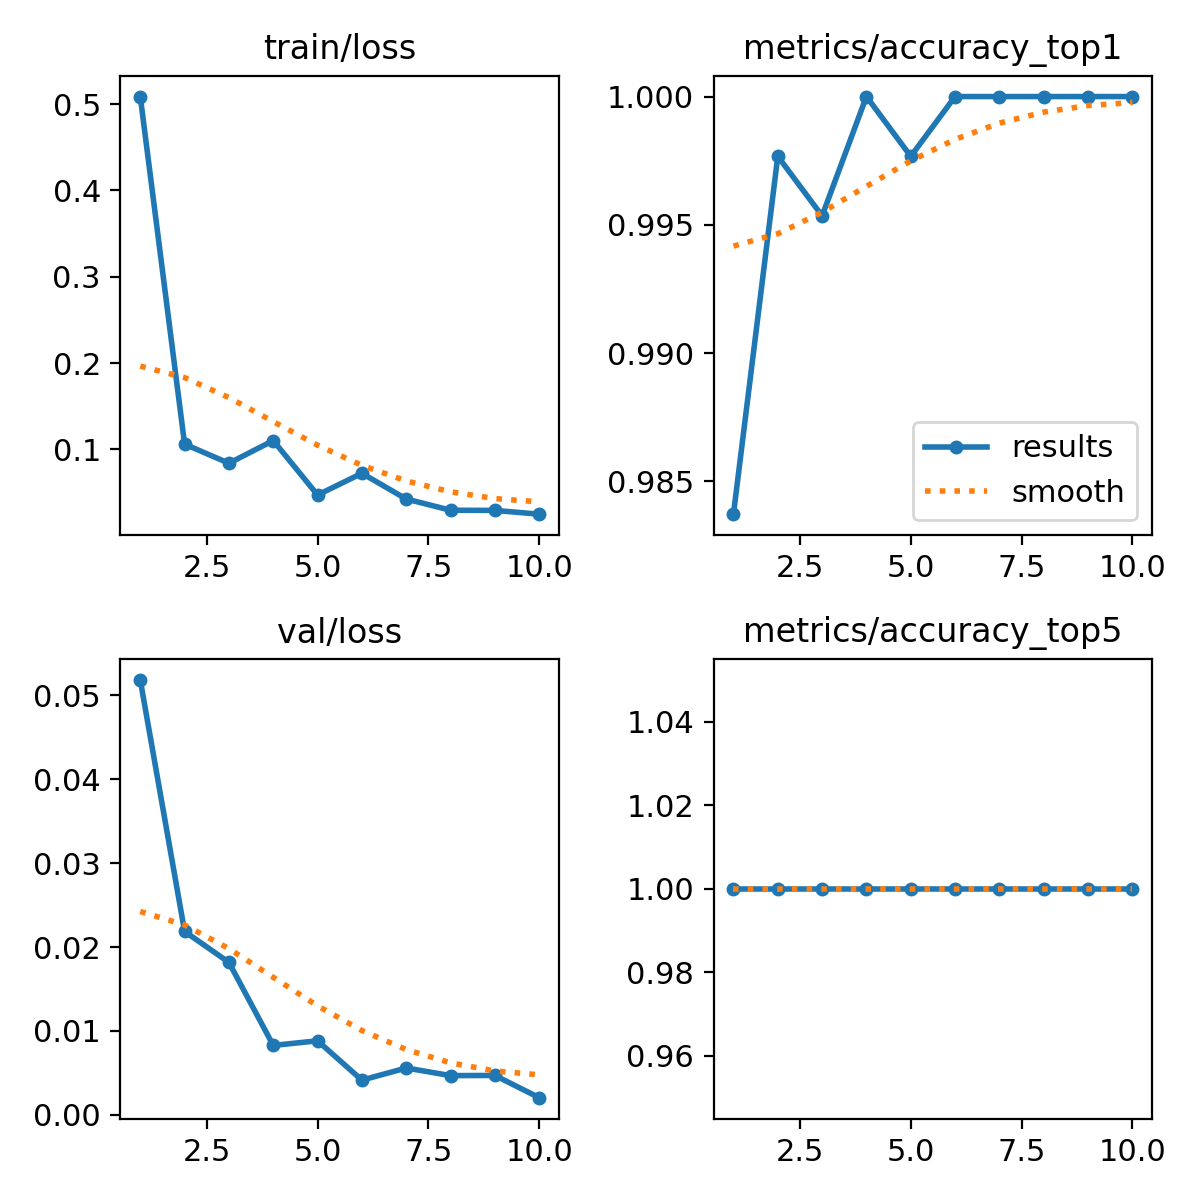

Source data for this figure (header and first rows):
epoch, time, train/loss, metrics/accuracy_top1, metrics/accuracy_top5, val/loss, lr/pg0, lr/pg1, lr/pg2
1, 12.66, 0.5088, 0.9837, 1, 0.05184, 0.0004713, 0.0004713, 0.0004713
2, 23.87, 0.1061, 0.9977, 1, 0.02187, 0.0008538, 0.0008538, 0.0008538
3, 36.18, 0.08398, 0.9953, 1, 0.01818, 0.001142, 0.001142, 0.001142
4, 47.91, 0.1103, 1, 1, 0.00828, 0.001005, 0.001005, 0.001005
5, 60.3, 0.04719, 0.9977, 1, 0.00883, 0.0008631, 0.0008631, 0.0008631
6, 73.66, 0.07237, 1, 1, 0.00414, 0.0007216, 0.0007216, 0.0007216
7, 85.99, 0.04256, 1, 1, 0.00559, 0.0005802, 0.0005802, 0.0005802
8, 98.76, 0.02956, 1, 1, 0.00468, 0.0004387, 0.0004387, 0.0004387
9, 109.9, 0.02936, 1, 1, 0.0047, 0.0002972, 0.0002972, 0.0002972
10, 119.7, 0.02499, 1, 1, 0.00205, 0.0001558, 0.0001558, 0.0001558
